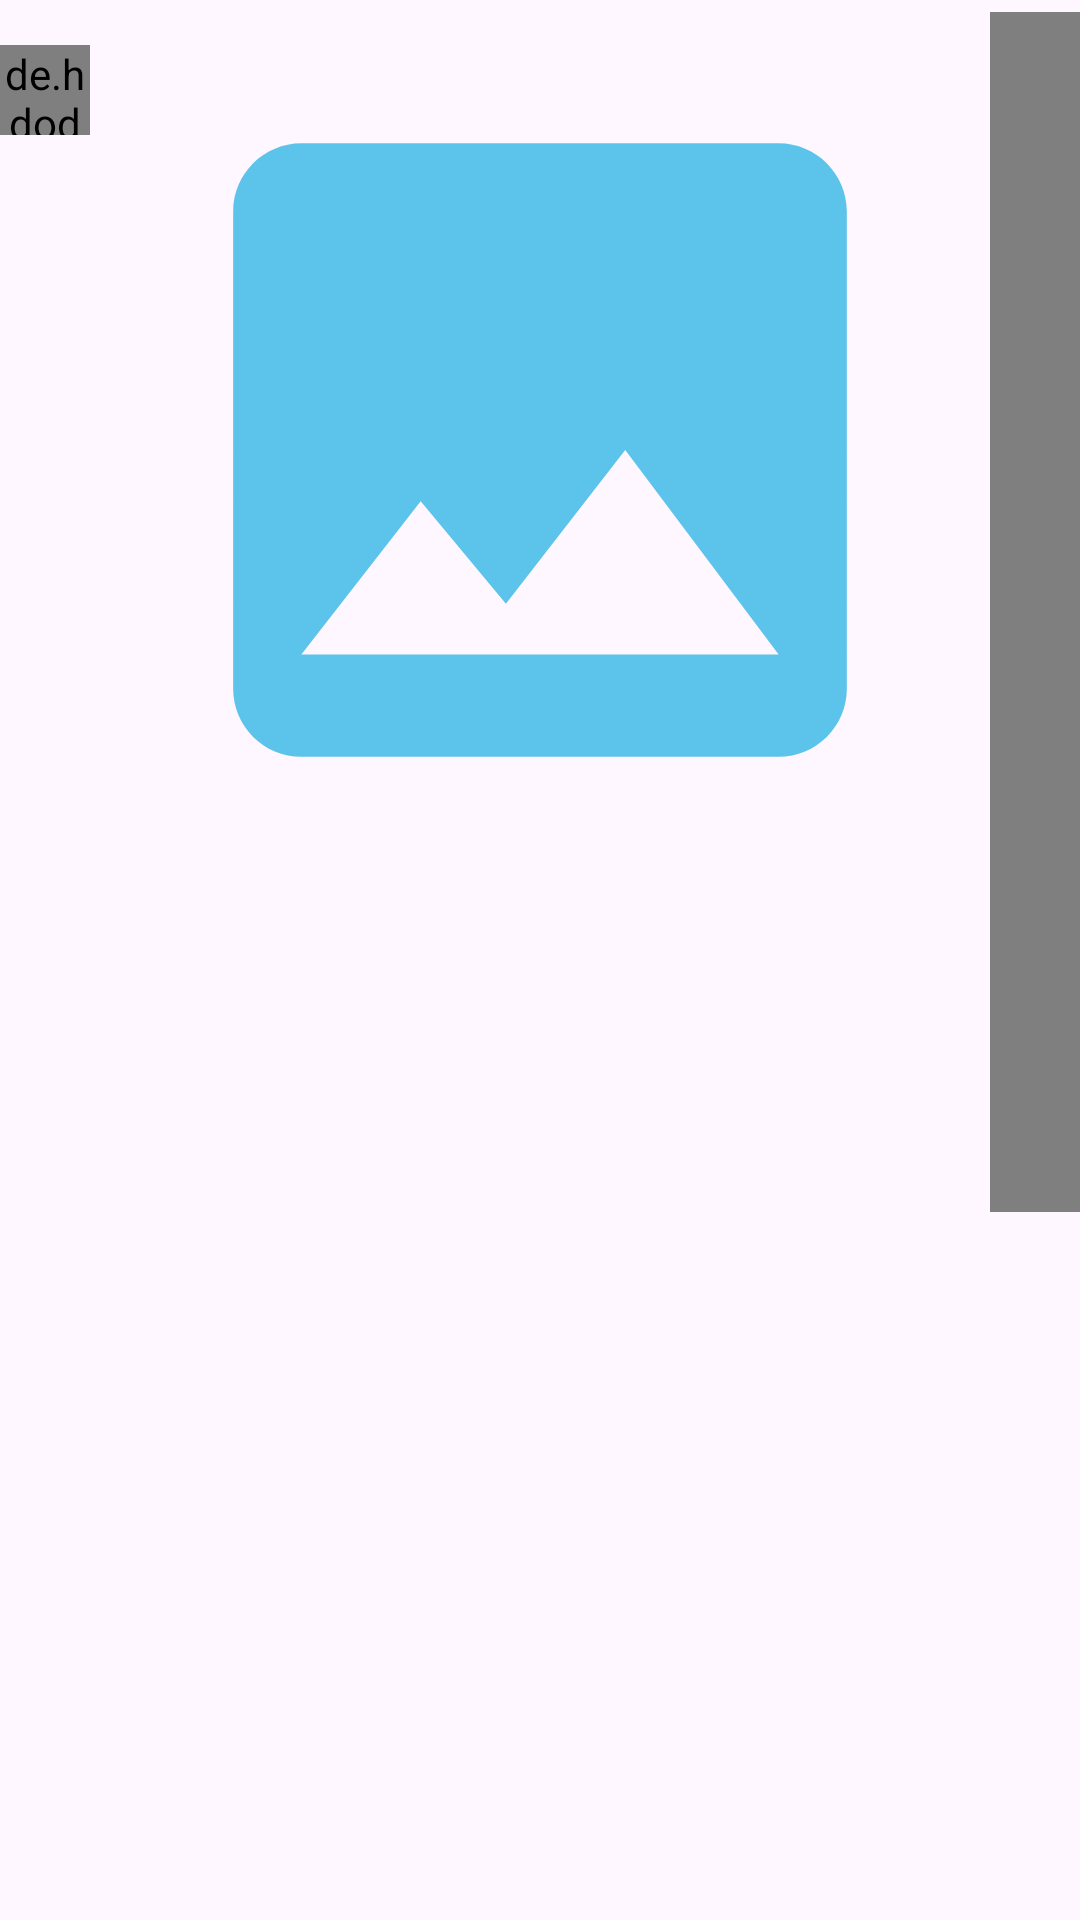

The Android layout XML behind this screen, and the referenced resources:
<!-- AndroidManifest.xml: application theme Theme.ConnectUs -->
<!-- res/layout/sample_receiver.xml -->
<?xml version="1.0" encoding="utf-8"?>
<LinearLayout xmlns:android="http://schemas.android.com/apk/res/android"
    xmlns:app="http://schemas.android.com/apk/res-auto"
    xmlns:tools="http://schemas.android.com/tools"
    android:layout_width="wrap_content"
    android:layout_height="wrap_content"
    android:orientation="vertical"
    android:layout_marginStart="15dp"
    android:layout_marginLeft="5dp"
    android:layout_marginEnd="7dp"
    android:layout_marginRight="7dp"
    android:layout_marginTop="4dp"
    android:maxWidth="310dp"
    android:maxHeight="400dp"
    android:id="@+id/messageLayout"

   >

<LinearLayout

    android:layout_width="wrap_content"
    android:layout_height="match_parent">

    <de.hdodenhof.circleimageview.CircleImageView
        android:id="@+id/profileIv"
        android:layout_width="30dp"
        android:layout_height="30dp"
        android:layout_marginTop="15dp"
        android:src="@drawable/avatar"
        app:civ_border_color="@null" />

    <TextView
        android:id="@+id/messageTv"
        android:background="@drawable/bg_receiver"
        android:layout_weight="1"
        android:layout_width="wrap_content"
        android:layout_height="wrap_content"
        android:textSize="16sp"
        android:layout_marginTop="5dp"
        android:layout_marginStart="10dp"
        android:layout_marginEnd="10dp"
        android:padding="8dp"
        android:paddingBottom="10dp"
        android:inputType="textMultiLine|textLongMessage"
        android:maxWidth="270dp"
        android:minWidth="50dp"
        android:text="viewdf"
        android:textColor="@color/white"
        android:visibility="gone"

 />

    <ImageView
        android:id="@+id/messageIvImage"
        android:layout_width="300dp"
        android:layout_height="300dp"
        android:src="@drawable/ic_image_black"
        android:scaleType="fitCenter" />
    <VideoView
        android:id="@+id/messageVideoView"
        android:layout_width="250dp"
        android:layout_height="400dp"
        android:layout_marginTop="4dp"
        android:layout_marginBottom="3dp"
        android:src="@drawable/ic_image_black"
        android:scaleType="fitCenter"

        />

    <TextView
        android:id="@+id/timeTv"
        android:layout_width="wrap_content"
        android:layout_height="wrap_content"
        android:text="time bujso"
        android:textColor="@color/bar"
        android:layout_marginTop="3dp"
        android:textSize="12sp" />

</LinearLayout>
    <TextView
        android:id="@+id/isSeenTv"
        android:layout_width="match_parent"
        android:layout_height="wrap_content"
            android:gravity="end"
        android:textAlignment="textEnd"
        android:text="seen"
        android:visibility="gone"
        android:textColor="@color/black"
        android:textSize="12sp"/>







</LinearLayout>
<!-- resources referenced by this layout -->
<resources>
  <!-- drawable bg_receiver (drawable) -->
  <?xml version="1.0" encoding="utf-8"?>
  <layer-list xmlns:android="http://schemas.android.com/apk/res/android">
  
      
  
  
      <item android:right="10dp">
          <shape android:shape="rectangle">
              <corners android:radius="100dp" />
              <padding
                  android:bottom="1px"
                  android:left="1px"
                  android:right="1px" />
              <solid android:color="#01000000" />
          </shape>
      </item>
  
      
  
  
      <item android:right="10dp">
          <shape android:shape="rectangle">
              <corners android:radius="100dp" />
              <padding android:bottom="1px" />
              <solid android:color="#09000000" />
          </shape>
      </item>
  
      
  
  
      <item android:right="10dp">
          <shape android:shape="rectangle">
              <corners android:radius="100dp" />
              <padding
                  android:bottom="1px"
                  android:left="1px"
                  android:right="1px" />
              <solid android:color="#10000000" />
          </shape>
      </item>
  
      
  
  
      
  
  
      <item android:right="0dp">
          <shape android:shape="rectangle">
              <solid android:color="#B95BC4" />
              <corners android:bottomLeftRadius="0dp" android:radius="10dp" />
          </shape>
      </item>
  
  </layer-list>
  <!-- drawable ic_image_black (drawable-anydpi) -->
  <vector xmlns:android="http://schemas.android.com/apk/res/android"
      android:width="24dp"
      android:height="24dp"
      android:viewportWidth="24"
      android:viewportHeight="24"
      android:tint="#33B5E5"
      android:alpha="0.8">
    <group android:scaleX="0.90909094"
        android:scaleY="0.90909094"
        android:translateX="1.0909091"
        android:translateY="1.0909091">
      <path
          android:fillColor="@android:color/white"
          android:pathData="M21,19V5c0,-1.1 -0.9,-2 -2,-2H5c-1.1,0 -2,0.9 -2,2v14c0,1.1 0.9,2 2,2h14c1.1,0 2,-0.9 2,-2zM8.5,13.5l2.5,3.01L14.5,12l4.5,6H5l3.5,-4.5z"/>
    </group>
  </vector>
  <style name="Theme.ConnectUs" parent="Base.Theme.ConnectUs" />
  <style name="Base.Theme.ConnectUs" parent="Theme.Material3.DayNight.NoActionBar">
  
          
          <item name="colorPrimary">@color/black</item>
          <item name="colorPrimaryVariant">@color/black</item>
          <item name="colorAccent">@color/black</item>
  
  
  
          
          <item name="android:textColorPrimary">@color/black</item>
          <item name="android:statusBarColor">@color/black</item>
  
      </style>
  <!-- not gathered from this repository: default colours our renderer supplied (Android Studio template values) -->
  <color name="black">#FF000000</color>
  <color name="white">#FFFFFFFF</color>
</resources>
